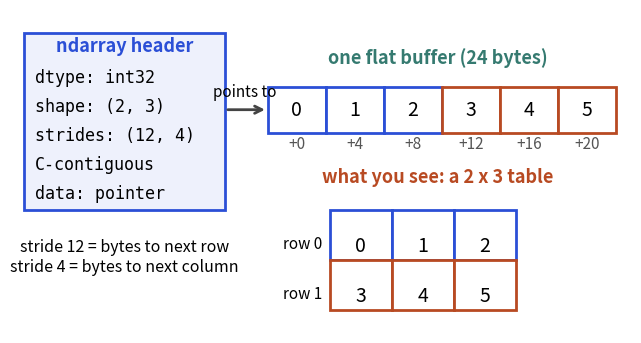

This chart was generated by the following Python code:
import matplotlib
matplotlib.use("Agg")
import matplotlib.pyplot as plt
import numpy as np
from matplotlib.patches import Rectangle, FancyArrowPatch
B,O,T,R,P="#2b4fd6","#b84a22","#357a70","#aa2d26","#6a2fd0"
plt.rcParams.update({"font.size":13,"axes.titlesize":15})

fig,ax=plt.subplots(figsize=(8,4.2),dpi=110)
ax.set_xlim(0,16);ax.set_ylim(0,8.4);ax.axis("off")
# ndarray object
ax.add_patch(Rectangle((0.3,3.2),5.2,4.6,fc="#eef1fc",ec=B,lw=2))
ax.text(2.9,7.3,"ndarray header",ha="center",color=B,fontweight="bold")
for i,t in enumerate(["dtype: int32","shape: (2, 3)","strides: (12, 4)","C-contiguous","data: pointer"]):
    ax.text(0.6,6.5-i*0.75,t,fontsize=12,family="monospace")
# buffer
ax.text(11.0,7.0,"one flat buffer (24 bytes)",ha="center",color=T,fontweight="bold")
cols=[B,B,B,O,O,O]
for i in range(6):
    ax.add_patch(Rectangle((6.6+i*1.5,5.2),1.5,1.2,fc="white",ec=cols[i],lw=2))
    ax.text(7.35+i*1.5,5.8,str(i),ha="center",va="center",fontsize=14)
    ax.text(7.35+i*1.5,4.8,f"+{i*4}",ha="center",fontsize=11,color="#555")
ax.annotate("",xy=(6.6,5.8),xytext=(5.5,5.8),arrowprops=dict(arrowstyle="->",color="#444",lw=2))
ax.text(6.0,6.15,"points to",ha="center",fontsize=11)
# logical view
ax.text(11.0,3.9,"what you see: a 2 x 3 table",ha="center",color=O,fontweight="bold")
for r in range(2):
    for c in range(3):
        ax.add_patch(Rectangle((8.2+c*1.6,1.6-r*1.3+0.3),1.6,1.3,fc="white",ec=[B,O][r],lw=2))
        ax.text(9.0+c*1.6,2.25-r*1.3,str(r*3+c),ha="center",va="center",fontsize=14)
ax.text(8.0,2.2,"row 0",ha="right",fontsize=11);ax.text(8.0,0.9,"row 1",ha="right",fontsize=11)
ax.text(2.9,1.6,"stride 12 = bytes to next row\nstride 4 = bytes to next column",ha="center",fontsize=11.5)
plt.savefig("lib16_anatomy.png",bbox_inches="tight");
